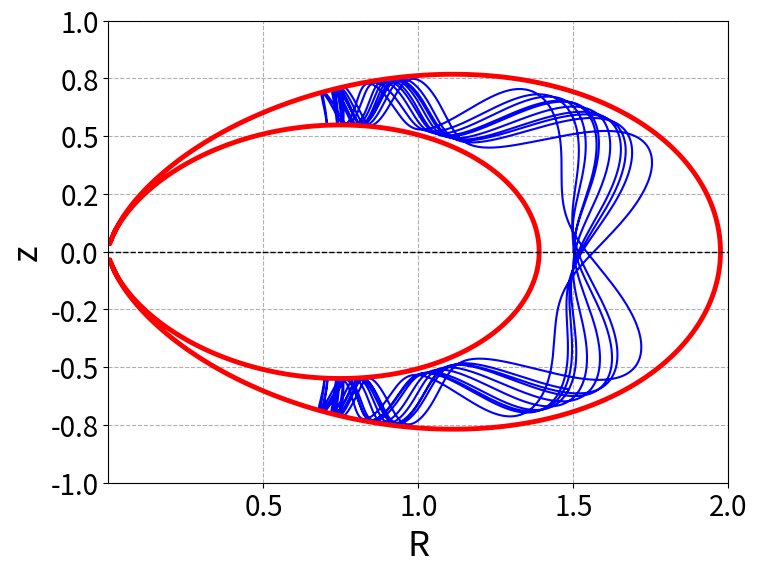
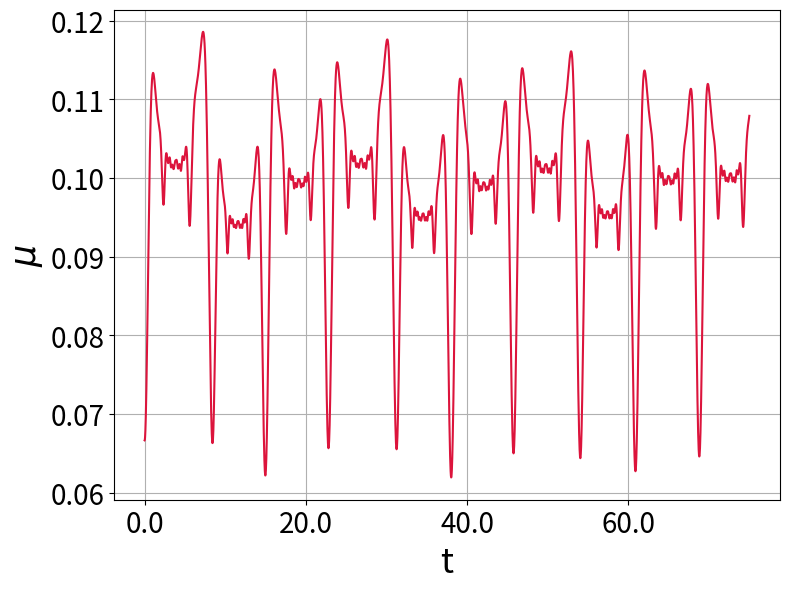

Write the Python code that produced these figures, in order.
import numpy as np
from scipy.integrate import solve_ivp
import matplotlib.pyplot as plt

from matplotlib.ticker import FormatStrFormatter


# Constants
M = 1.0  
E = 0.6
L_z = 6
D = 10

# Gamma 
def gamma(R, z, p_R, p_z, L_z):
    r = np.sqrt(R**2 + z**2)
    return np.sqrt(1 + p_R**2 + p_z**2 + (L_z / R - D * R / r**3)**2)

# Equations of Motion
def system(t, state):
    R, z, p_R, p_z = state
    r = np.sqrt(R**2 + z**2)
    gamma_val = gamma(R, z, p_R, p_z, L_z)

    dR_dt = p_R / gamma_val
    dz_dt = p_z / gamma_val

    dp_R_dt = -((1 / gamma_val)
        * (L_z / R - D * R / r**3)
        * (-L_z / R**2 - D / r**3 + 3 * D * R**2 / r**5)
        + M * R / r**3)

    dp_z_dt = -((1 / gamma_val) * (L_z / R - D * R / r**3)
                * (3 * D * R * z / r**5) + M * z / r**3)

    return [dR_dt, dz_dt, dp_R_dt, dp_z_dt]


def compute_initial_pz(R_0, z_0, p_R_0):
    r_0 = np.sqrt(R_0**2 + z_0**2)
    return np.sqrt((E + 1 / r_0)**2 - 1 - (L_z / R_0 - D * R_0 / r_0**3)**2 - p_R_0**2)


R0, z0, pR0 = 1.5, 0.0, 0.0
pz0 = compute_initial_pz(R0, z0, pR0)
y0 = [R0, z0, pR0, pz0]
t_span = (0, 75)
sol = solve_ivp(system, t_span, y0, method='LSODA', dense_output=True, rtol=1e-10, atol=1e-12)
print(pz0)

t=sol.t
R, z, p_R, p_z = sol.y[0], sol.y[1], sol.y[2], sol.y[3]
r = np.sqrt(R**2 + z**2)
p_phi = (L_z/R) - (D*R)/r**3

#Magnetic Moment
p_sqr = p_R**2 + p_phi**2 + p_z**2

B_R = 3*z*R*D/r**5
B_z = D*((3*z**2/r**5) - 1/r**3)
B_mag = (D/r**4)*np.sqrt(R**2 + 4*z**2)
p_par = (p_R*B_R + p_z*B_z)/B_mag

p_perpsq = p_sqr - p_par**2

mu = p_perpsq/B_mag



# Plot Trajectory
plt.figure(figsize=(8, 6), dpi = 600)
plt.plot(R, z, color='blue')

plt.xlabel("R", fontsize=25)
plt.ylabel("z", fontsize=25)
plt.tick_params(axis='both', labelsize=20)

plt.gca().xaxis.set_major_formatter(FormatStrFormatter('%.1f'))
plt.gca().yaxis.set_major_formatter(FormatStrFormatter('%.1f'))

# Define Hill's region
grid_size = 2000
R_vals = np.linspace(0.0001, 2, grid_size)
z_vals = np.linspace(-1, 1, grid_size)
R_grid, Z_grid = np.meshgrid(R_vals, z_vals)
r_grid = np.sqrt(R_grid**2 + Z_grid**2)
expression = (E + 1 / r_grid)**2 - 1 - (L_z / R_grid - D * R_grid / r_grid**3)**2

# Plot Hill's region
plt.contour(R_grid, Z_grid, expression, levels=[0], colors='red', linewidths = 3.5)
plt.axhline(0, color='black', linewidth=1, linestyle='--')
plt.grid(True, linestyle = '--')
plt.show()

# Plot Magnetic Moment
plt.figure(figsize=(8, 6), dpi=600)
plt.plot(t, mu, color='crimson')
plt.xlabel('t', fontsize= 25)
plt.ylabel(r'$\mu$', fontsize=25)
plt.tick_params(axis='both', labelsize=20)

plt.gca().xaxis.set_major_formatter(FormatStrFormatter('%.1f'))

plt.grid(True)
plt.tight_layout()
plt.show()
